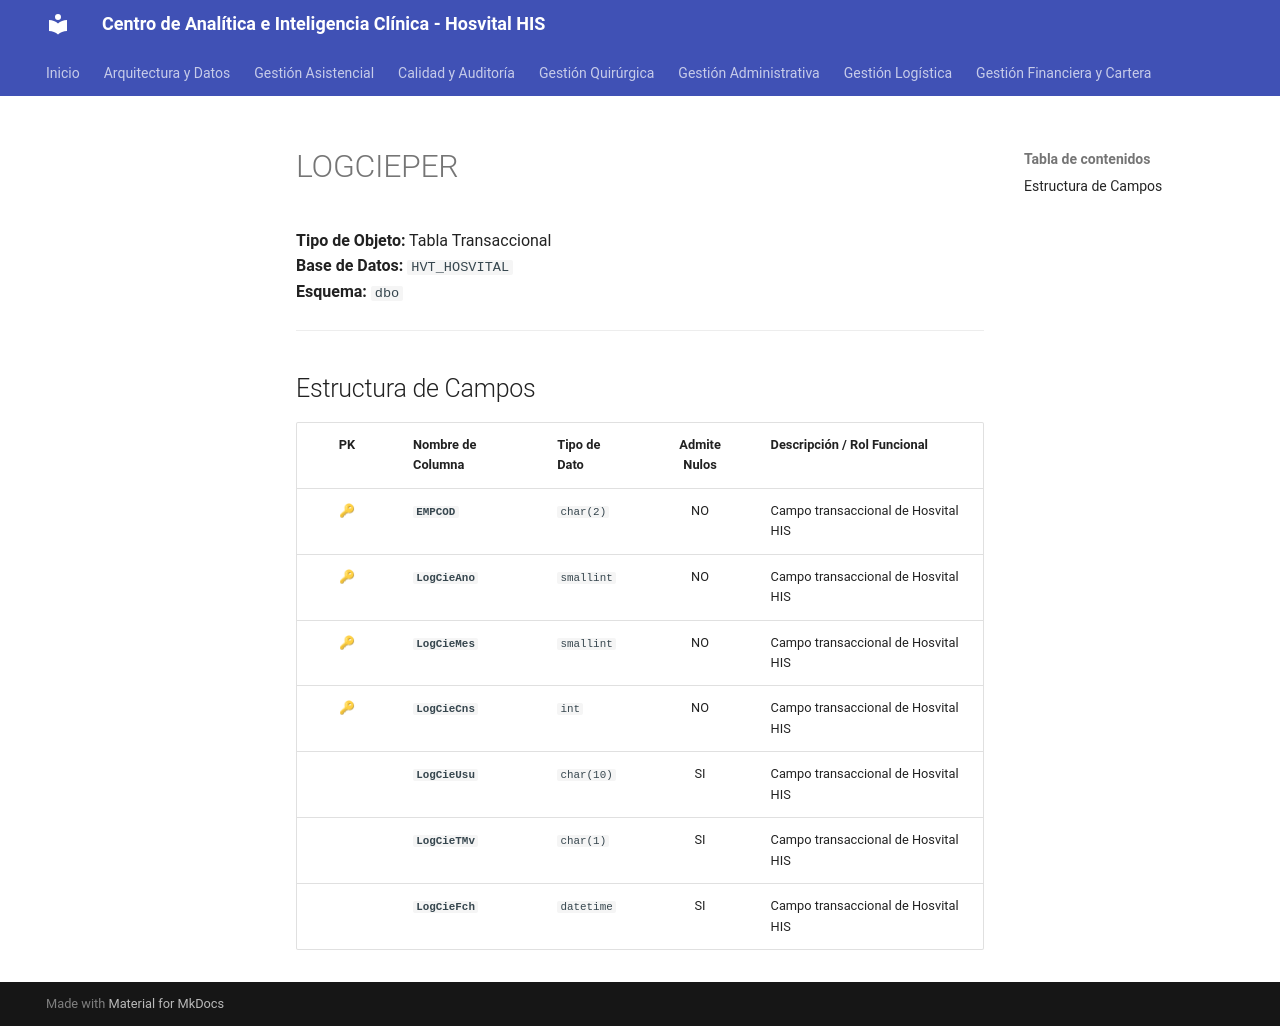

repository: SoporteSaludtech/superset-docs · page: diccionario-general/LOGCIEPER/index.html · generator: mkdocs

# LOGCIEPER

**Tipo de Objeto:** Tabla Transaccional  
**Base de Datos:** `HVT_HOSVITAL`  
**Esquema:** `dbo`

---

## Estructura de Campos

| PK | Nombre de Columna | Tipo de Dato | Admite Nulos | Descripción / Rol Funcional |
| :-: | :--- | :--- | :-: | :--- |
| 🔑 | **`EMPCOD`** | `char(2)` | NO | Campo transaccional de Hosvital HIS |
| 🔑 | **`LogCieAno`** | `smallint` | NO | Campo transaccional de Hosvital HIS |
| 🔑 | **`LogCieMes`** | `smallint` | NO | Campo transaccional de Hosvital HIS |
| 🔑 | **`LogCieCns`** | `int` | NO | Campo transaccional de Hosvital HIS |
|  | **`LogCieUsu`** | `char(10)` | SI | Campo transaccional de Hosvital HIS |
|  | **`LogCieTMv`** | `char(1)` | SI | Campo transaccional de Hosvital HIS |
|  | **`LogCieFch`** | `datetime` | SI | Campo transaccional de Hosvital HIS |
